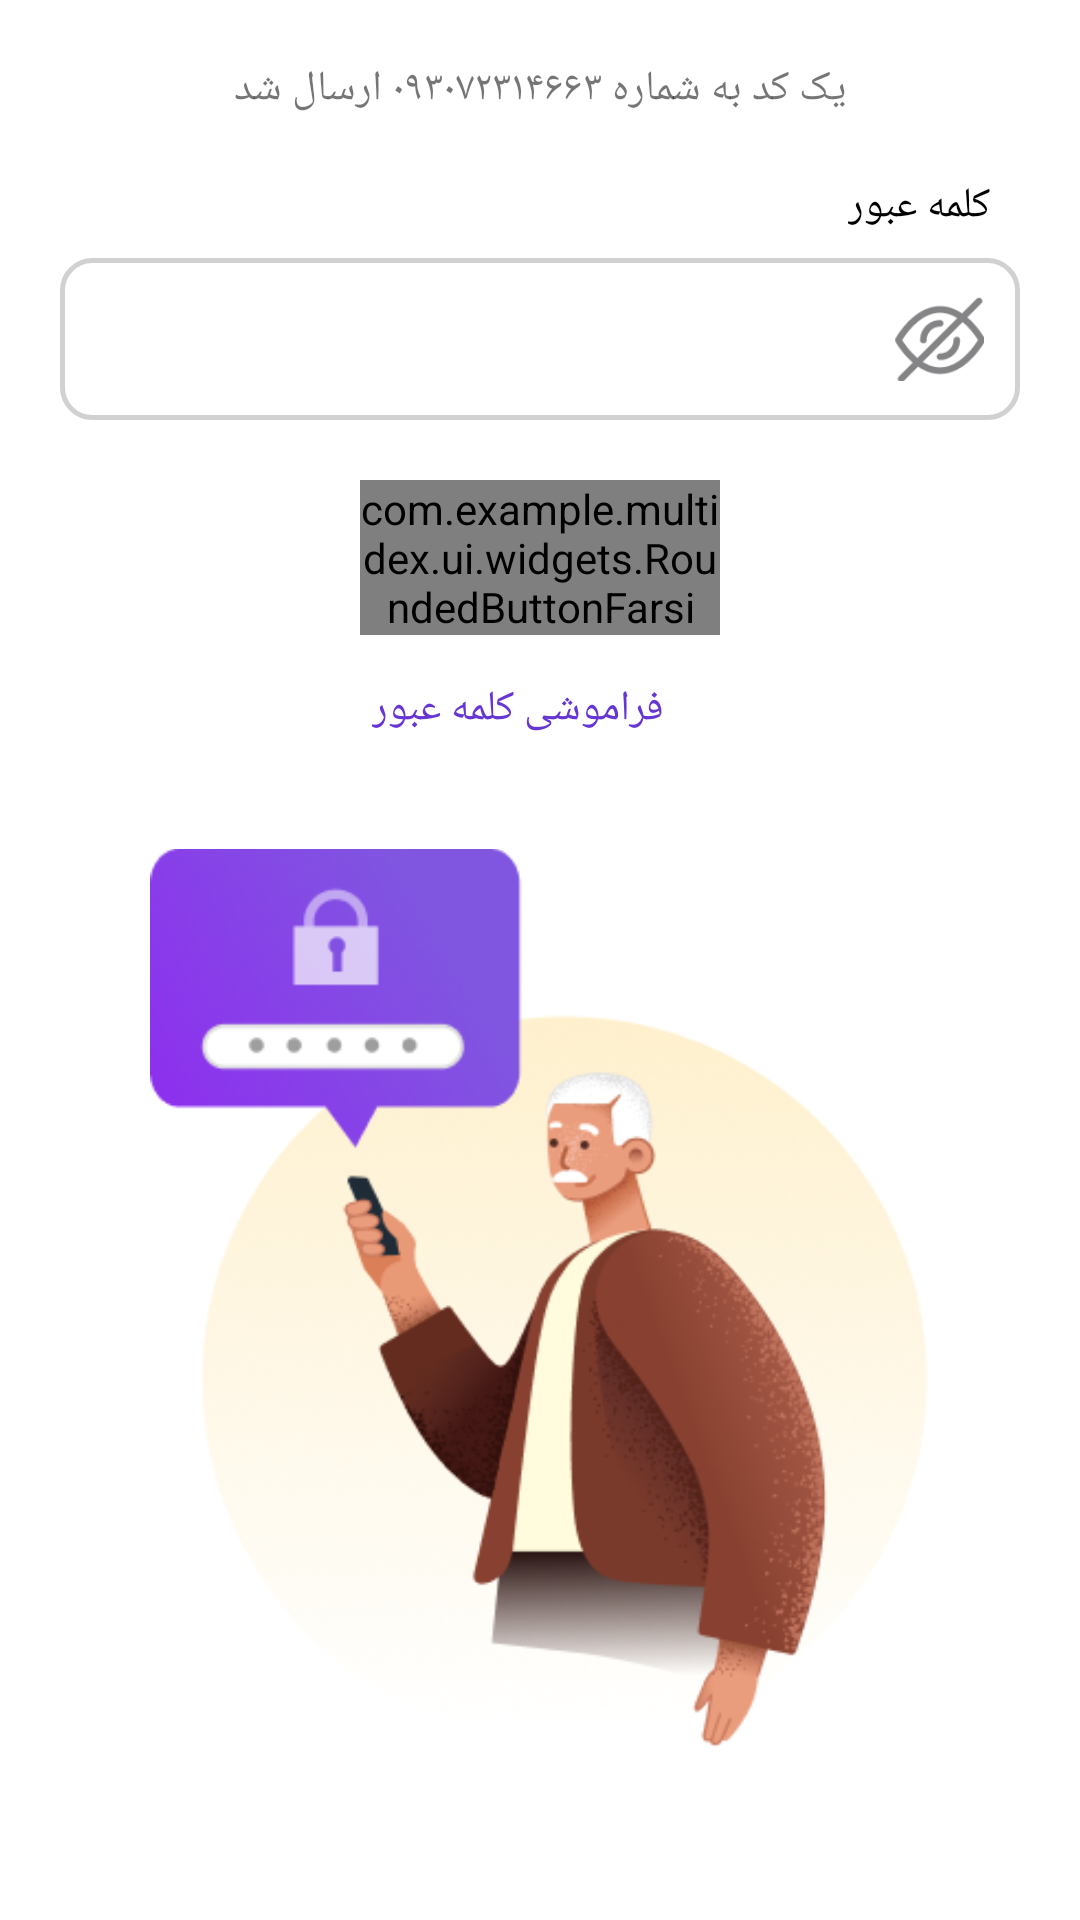

Reconstruct the res/layout file that produces this screen, plus the resources it refers to.
<!-- AndroidManifest.xml: application theme Theme.LoginUniversal -->
<!-- res/layout/login_layout_2fa_forgot_pass.xml -->
<?xml version="1.0" encoding="utf-8"?>
<layout xmlns:tools="http://schemas.android.com/tools"
    xmlns:android="http://schemas.android.com/apk/res/android"
    xmlns:app="http://schemas.android.com/apk/res-auto">

    <data>
        <import type="androidx.databinding.ObservableLong" />
        <import type="androidx.databinding.ObservableList" />

        <variable
            name="vm"
            type="com.example.multidex.ui.login.ViewModelLogin" />
    </data>



<androidx.constraintlayout.widget.ConstraintLayout
    android:id="@+id/drawer_layout"
    android:layout_width="match_parent"
    android:layout_height="match_parent">


    <TextView
        android:id="@+id/textView2"
        android:layout_width="wrap_content"
        android:layout_height="wrap_content"
        android:layout_marginTop="20dp"
        android:text="یک کد به شماره ۰۹۳۰۷۲۳۱۴۶۶۳ ارسال شد"
        app:layout_constraintEnd_toEndOf="parent"
        app:layout_constraintStart_toStartOf="parent"
        app:layout_constraintTop_toTopOf="parent" />

    <TextView
        android:id="@+id/textView4"
        android:layout_width="wrap_content"
        android:layout_height="wrap_content"
        android:layout_marginTop="20dp"
        android:layout_marginEnd="10dp"
        android:layout_marginRight="10dp"
        android:text="کلمه عبور"
        android:textColor="#000000"
        app:layout_constraintEnd_toEndOf="@+id/country_selection"
        app:layout_constraintTop_toBottomOf="@+id/textView2" />


    <androidx.constraintlayout.widget.ConstraintLayout
        android:id="@+id/country_selection"
        android:layout_width="match_parent"
        android:layout_height="wrap_content"
        android:layout_marginStart="20dp"
        android:layout_marginLeft="20dp"
        android:layout_marginTop="8dp"
        android:layout_marginEnd="20dp"
        android:layout_marginRight="20dp"
        android:background="@drawable/rounded_default"
        app:layout_constraintEnd_toEndOf="parent"
        app:layout_constraintStart_toStartOf="parent"
        app:layout_constraintTop_toBottomOf="@+id/textView4">


        <ImageView
            android:id="@+id/imageView10"
            android:layout_width="30dp"
            android:layout_height="30dp"
            app:layout_constraintBottom_toBottomOf="parent"
            app:layout_constraintEnd_toEndOf="parent"
            app:layout_constraintTop_toTopOf="parent"
            app:srcCompat="@drawable/ic_show_pass_off" />

        <EditText
            android:id="@+id/textView9"
            android:layout_width="0dp"
            android:layout_height="match_parent"
            android:layout_marginEnd="10dp"
            android:layout_marginRight="10dp"
            android:background="@android:color/transparent"
            app:layout_constraintBottom_toBottomOf="parent"
            app:layout_constraintEnd_toStartOf="@+id/imageView10"
            app:layout_constraintStart_toStartOf="parent"
            app:layout_constraintTop_toTopOf="parent" />
    </androidx.constraintlayout.widget.ConstraintLayout>



    <com.example.multidex.ui.widgets.RoundedButtonFarsi
        android:id="@+id/button2"
        android:layout_width="120dp"
        android:layout_height="wrap_content"
        android:layout_marginTop="20dp"
        android:text="@string/taeed"
        app:layout_constraintEnd_toEndOf="@+id/country_selection"
        app:layout_constraintStart_toStartOf="@+id/country_selection"
        app:layout_constraintTop_toBottomOf="@+id/country_selection" />

    <TextView
        android:id="@+id/textView5"
        android:layout_width="wrap_content"
        android:layout_height="wrap_content"
        android:layout_marginTop="15dp"
        android:layout_marginEnd="15dp"
        android:layout_marginRight="15dp"
        android:textColor="#6636D3"
        android:text="@string/faramushy_kalame_obur"
        app:layout_constraintEnd_toEndOf="@+id/button2"
        app:layout_constraintStart_toStartOf="@+id/button2"
        app:layout_constraintTop_toBottomOf="@+id/button2" />

    <ImageView
        android:id="@+id/imageView9"
        android:layout_width="0dp"
        android:layout_height="wrap_content"
        android:layout_marginStart="50dp"
        android:layout_marginLeft="50dp"
        android:layout_marginEnd="50dp"
        android:layout_marginRight="50dp"
        android:layout_marginBottom="20dp"
        app:layout_constraintBottom_toBottomOf="parent"
        app:layout_constraintEnd_toEndOf="parent"
        app:layout_constraintStart_toStartOf="parent"
        app:layout_constraintTop_toBottomOf="@+id/textView5"
        app:srcCompat="@drawable/ic_footer_login_oldman" />
</androidx.constraintlayout.widget.ConstraintLayout>

</layout>
<!-- resources referenced by this layout -->
<resources>
  <!-- drawable ic_footer_login_oldman: png bitmap (drawable, 101844 bytes) -->
  <!-- drawable ic_show_pass_off: png bitmap (drawable, 2503 bytes) -->
  <!-- drawable rounded_default (drawable) -->
  <?xml version="1.0" encoding="utf-8"?>
  <shape xmlns:android="http://schemas.android.com/apk/res/android"
      android:shape="rectangle"
      android:padding="10dp">
      <stroke android:width="1.7dp" android:color="#D1D1D1"/>
  
      <corners
          android:bottomRightRadius="10dp"
          android:bottomLeftRadius="10dp"
          android:topLeftRadius="10dp"
          android:topRightRadius="10dp" />
      <padding
          android:bottom="12dp"
          android:top="12dp"
          android:right="12dp"
          android:left="12dp"/>
  
  </shape>
  <string name="faramushy_kalame_obur">فراموشی کلمه عبور</string>
  <string name="taeed">تایید</string>
  <style name="Theme.LoginUniversal" parent="Theme.MaterialComponents.DayNight.DarkActionBar">
          
          <item name="colorPrimary">@color/purple_500</item>
          <item name="colorPrimaryVariant">@color/purple_700</item>
          <item name="colorOnPrimary">@color/white</item>
          
          <item name="colorSecondary">@color/teal_200</item>
          <item name="colorSecondaryVariant">@color/teal_700</item>
          <item name="colorOnSecondary">@color/black</item>
          
          <item name="android:statusBarColor" tools:targetApi="l">?attr/colorPrimaryVariant</item>
          
      </style>
  <color name="purple_500">#FF6200EE</color>
  <color name="purple_700">#FF3700B3</color>
  <color name="white">#FFFFFFFF</color>
  <color name="teal_200">#FF03DAC5</color>
  <color name="teal_700">#FF018786</color>
  <color name="black">#FF000000</color>
</resources>
